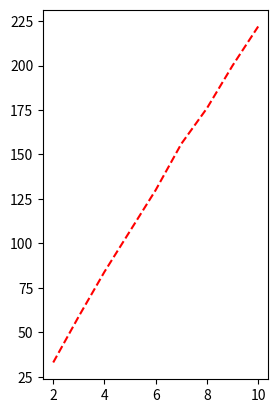

This figure's Python source: (Note: this script raises an exception after producing the figure.)
import matplotlib.pyplot as plt
import numpy as np

x = np.arange(2,11)

# ITERATIONS
diagIterThreads = [33,59,84,107,130,156,176,200,222]
diagIterRpi = []
upTriIterThreads = [77,233,2326,9295,24966,70761]
upTriIterRpi = []
lowTriIterThreads = []
lowTriIterRpi = []
symIterThreads = []
symIterRpi = []

# TIME
diagTimeThreads = [0.04289,0.11666,0.16938,0.30011,0.37499,0.52349,0.66855,0.86002,1.10981]
diagTimeRpi = []
upTriTimeThreads = [0.09302,0.33475,4.39994,21.82845,66.59907,227.4724] 
upTriTimeRpi = []
lowTriTimeThreads = []
lowTriTimeRpi = []
symTimeThreads = []
symTimeRpi = []


plt.subplot(121)
plt.plot(x, diagIterThreads, "--r", label="MT - B diagonal")
#plt.plot(x, upTriIterThreads, ".r", label="MT - B upper triangular")
plt.plot(x, diagIterRpi, "--b", label="RPi - B diagonal")
plt.xlabel("Number of agents")
plt.ylabel("Number of iterations")
plt.legend()
plt.title("Average number of iterations vs number of agents depending on the type of the B matrix")

plt.subplot(122)
plt.plot(x, diagTimeThreads, "--r", label="MT - B diagonal")
#plt.plot(x, upTriTimeThreads, ".r", label="MT - B upper triangular")
plt.plot(x, diagTimeRpi, "--b", label="RPi - B diagonal")
plt.xlabel("Number of agents")
plt.ylabel("Time (s)")
plt.legend()
plt.title("Average time vs number of agents depending on the type of the B matrix")


plt.show()
